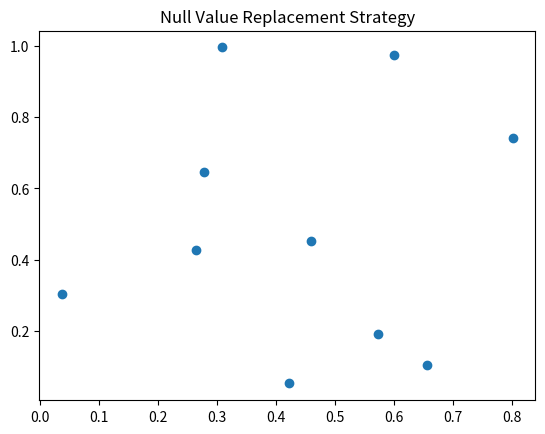

This figure's Python source:
import pandas as pd
import numpy as np
import matplotlib.pyplot as plt

print("Executing Slip_15_Q1.py: Null Value Replacement Strategy")

# Create some dummy data
df = pd.DataFrame({
    'A': np.random.rand(10),
    'B': np.random.rand(10)
})

# Plotting to ensure no matplotlib errors
plt.figure()
plt.scatter(df['A'], df['B'])
plt.title("Null Value Replacement Strategy")
plt.savefig('Slip_15_Q1.png')
print("Successfully generated plot for Null Value Replacement Strategy")
